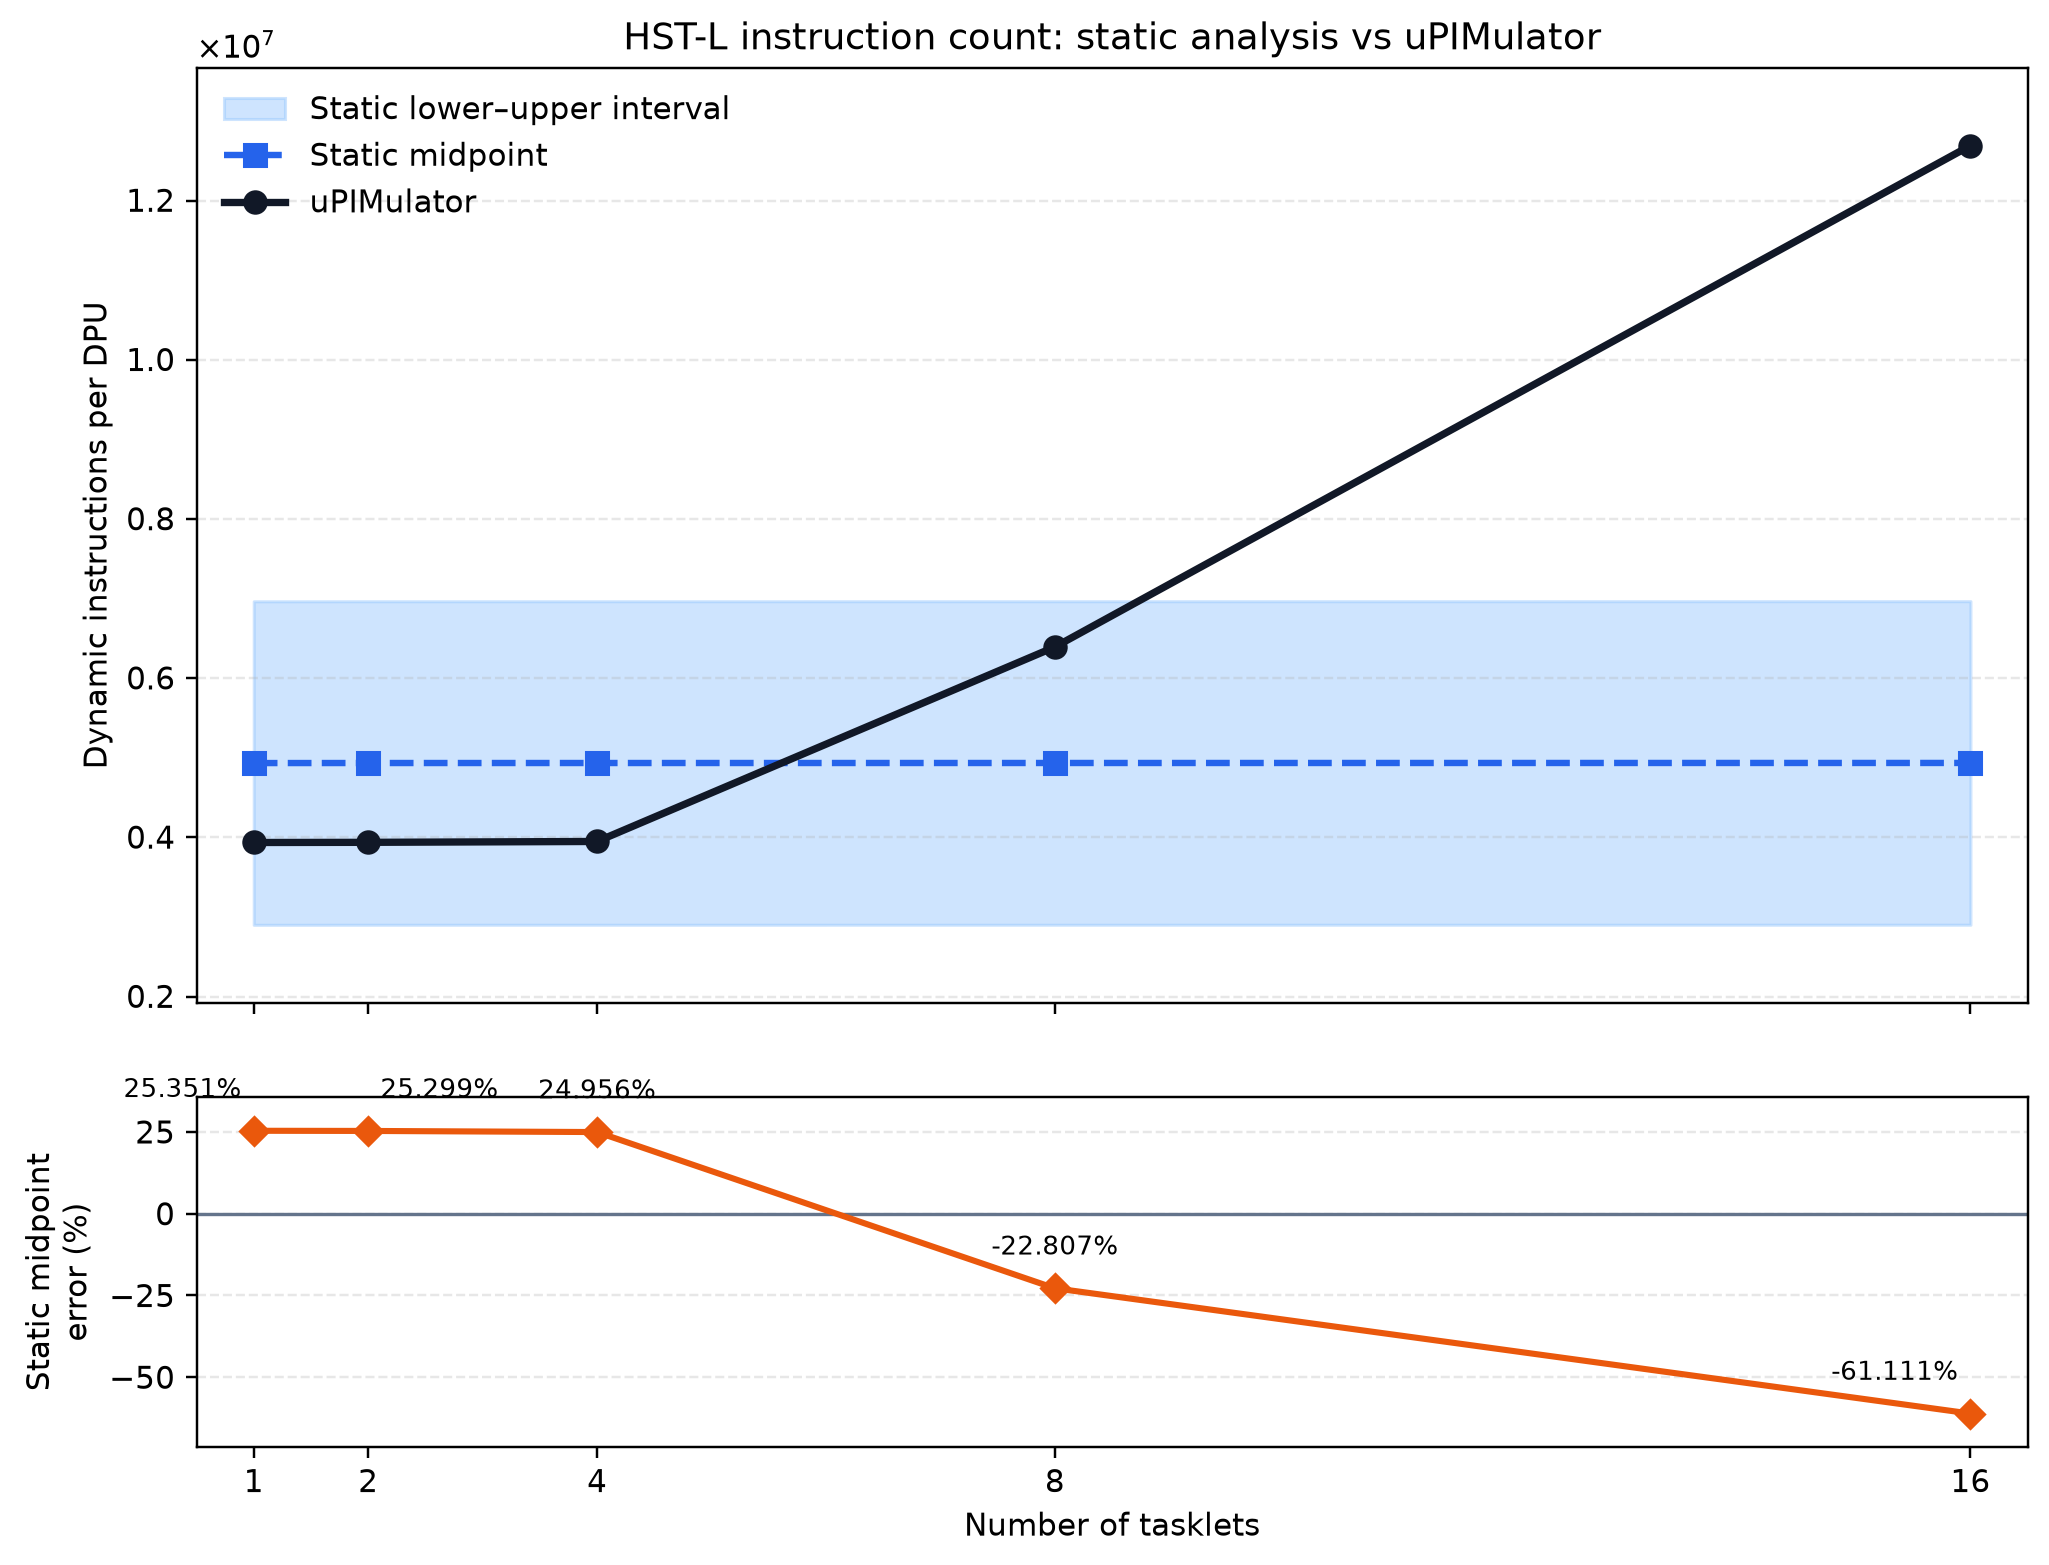

Data behind this chart, as committed beside it:
num_tasklets, static_instructions_lower, static_instructions_midpoint, static_instructions_upper, simulator_instructions, static_midpoint_minus_simulator, static_midpoint_error_percent, simulator_within_static_interval, unexpanded_callees, simulator_source
1, 2901573, 4933722, 6965870, 3935923, 997798, 25.35, True, __atomic_acquire_retry;barrier_wait, aggregated_summary
2, 2902134, 4934285, 6966436, 3938006, 996279, 25.3, True, __atomic_acquire_retry;barrier_wait, aggregated_summary
4, 2902236, 4934397, 6966558, 3948903, 985494, 24.96, True, __atomic_acquire_retry;barrier_wait, aggregated_summary
8, 2902440, 4934621, 6966802, 6392593, -1457972, -22.81, True, __atomic_acquire_retry;barrier_wait, aggregated_summary
16, 2902848, 4935069, 6967290, 12690206, -7755137, -61.11, False, __atomic_acquire_retry;barrier_wait, aggregated_summary
